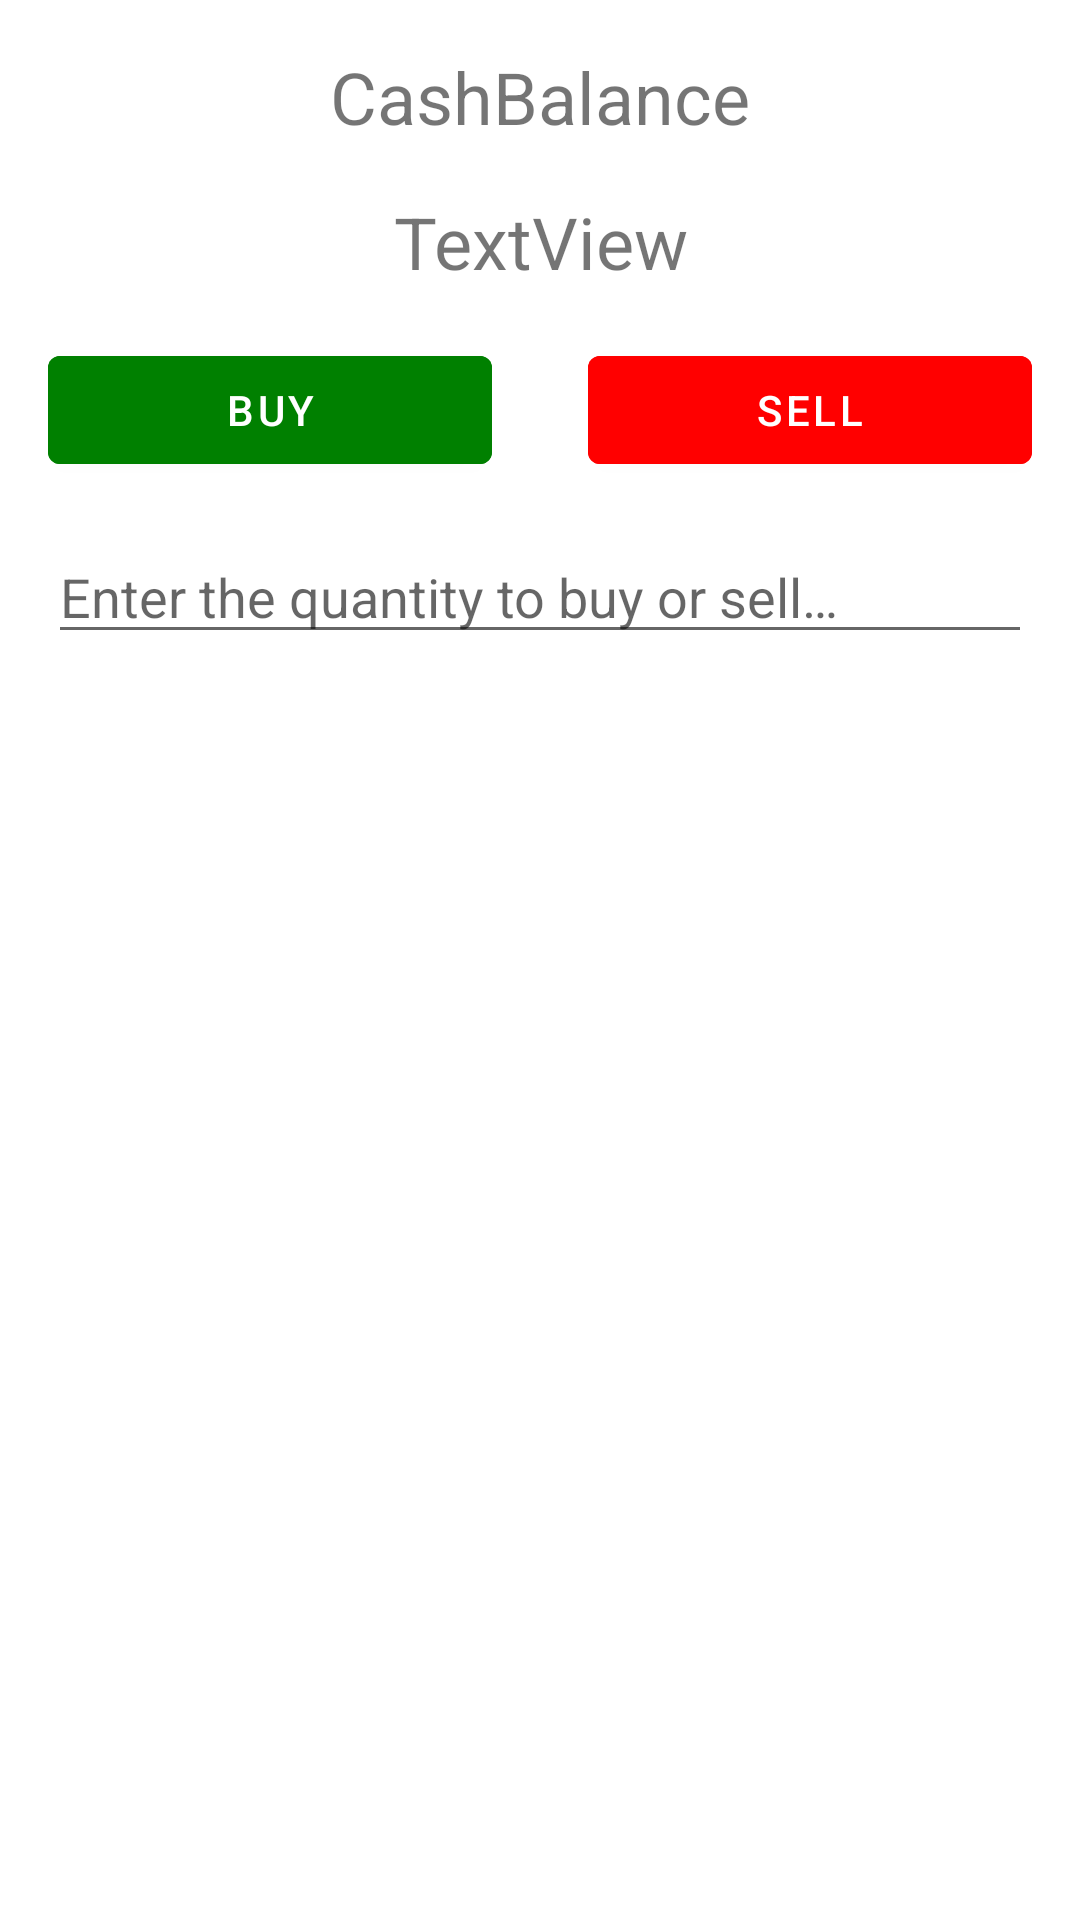

Layout XML and referenced resources for this Android screen:
<!-- AndroidManifest.xml: activity theme Theme.AppCompat.DayNight.LoginActivity -->
<!-- res/layout/fragment_trade.xml -->
<?xml version="1.0" encoding="utf-8"?>
<androidx.constraintlayout.widget.ConstraintLayout xmlns:android="http://schemas.android.com/apk/res/android"
    xmlns:app="http://schemas.android.com/apk/res-auto"
    xmlns:tools="http://schemas.android.com/tools"
    android:layout_width="fill_parent"
    android:layout_height="match_parent"
    tools:context=".TradeFragment">

    <TextView
        android:id="@+id/tradeCashBalanceTextView"
        android:layout_width="match_parent"
        android:layout_height="wrap_content"
        android:layout_marginStart="16dp"
        android:layout_marginTop="16dp"
        android:layout_marginEnd="16dp"
        android:text="CashBalance"
        android:textAlignment="center"
        android:textSize="24sp"
        app:layout_constraintEnd_toEndOf="parent"
        app:layout_constraintStart_toStartOf="parent"
        app:layout_constraintTop_toTopOf="parent" />

    <TextView
        android:id="@+id/stockTickerTradeTextView"
        android:layout_width="match_parent"
        android:layout_height="wrap_content"
        android:layout_marginStart="16dp"
        android:layout_marginTop="16dp"
        android:layout_marginEnd="16dp"
        android:text="TextView"
        android:textAlignment="center"
        android:textSize="24sp"
        app:layout_constraintEnd_toEndOf="parent"
        app:layout_constraintStart_toStartOf="parent"
        app:layout_constraintTop_toBottomOf="@id/tradeCashBalanceTextView" />

    <LinearLayout
        android:id="@+id/linearLayout"
        android:layout_width="match_parent"
        android:layout_height="wrap_content"
        android:layout_marginStart="16dp"
        android:layout_marginTop="16dp"
        android:layout_marginEnd="16dp"
        android:orientation="horizontal"
        android:weightSum="2"
        app:layout_constraintEnd_toEndOf="parent"
        app:layout_constraintStart_toStartOf="parent"
        app:layout_constraintTop_toBottomOf="@+id/stockTickerTradeTextView">

        <Button
            android:id="@+id/buyButton"
            android:layout_width="match_parent"
            android:layout_height="wrap_content"
            android:layout_marginRight="16dp"
            android:layout_weight="1"
            android:backgroundTint="@color/buyButtonGreen"
            android:text="@string/buy"
            tools:layout_editor_absoluteX="16dp"
            tools:layout_editor_absoluteY="64dp" />

        <Button
            android:id="@+id/sellButton"
            android:layout_width="match_parent"
            android:layout_height="wrap_content"
            android:layout_marginLeft="16dp"
            android:layout_weight="1"
            android:backgroundTint="@color/sellButtonRed"
            android:text="@string/sell"
            tools:layout_editor_absoluteX="307dp"
            tools:layout_editor_absoluteY="64dp" />

    </LinearLayout>

    <EditText
        android:id="@+id/quantity_EditText"
        android:layout_width="match_parent"
        android:layout_height="wrap_content"
        android:layout_marginStart="16dp"
        android:layout_marginTop="16dp"
        android:layout_marginEnd="16dp"
        android:hint="@string/enter_the_quantity_to_buy_or_sell"
        android:inputType="number"
        android:digits="0123456789"
        app:layout_constraintEnd_toEndOf="parent"
        app:layout_constraintStart_toStartOf="parent"
        app:layout_constraintTop_toBottomOf="@+id/linearLayout" />

</androidx.constraintlayout.widget.ConstraintLayout>
<!-- resources referenced by this layout -->
<resources>
  <color name="buyButtonGreen">#008000</color>
  <color name="sellButtonRed">#FF0000</color>
  <string name="buy">Buy</string>
  <string name="enter_the_quantity_to_buy_or_sell">Enter the quantity to buy or sell…</string>
  <string name="sell">Sell</string>
  <style name="Theme.AppCompat.DayNight.LoginActivity" parent="Theme.PseudoTrade">
          <item name="windowActionBar">false</item>
          <item name="windowNoTitle">true</item>
      </style>
  <style name="Theme.PseudoTrade" parent="Theme.MaterialComponents.DayNight.DarkActionBar">
          
          <item name="colorPrimary">@color/purple_500</item>
          <item name="colorPrimaryVariant">@color/purple_700</item>
          <item name="colorOnPrimary">@color/white</item>
          
          <item name="colorSecondary">@color/teal_200</item>
          <item name="colorSecondaryVariant">@color/teal_700</item>
          <item name="colorOnSecondary">@color/black</item>
          
          <item name="android:statusBarColor" tools:targetApi="l">?attr/colorPrimaryVariant</item>
          
      </style>
  <color name="purple_500">#FF6200EE</color>
  <color name="purple_700">#FF3700B3</color>
  <color name="white">#FFFFFFFF</color>
  <color name="teal_200">#FF03DAC5</color>
  <color name="teal_700">#FF018786</color>
  <color name="black">#FF000000</color>
</resources>
